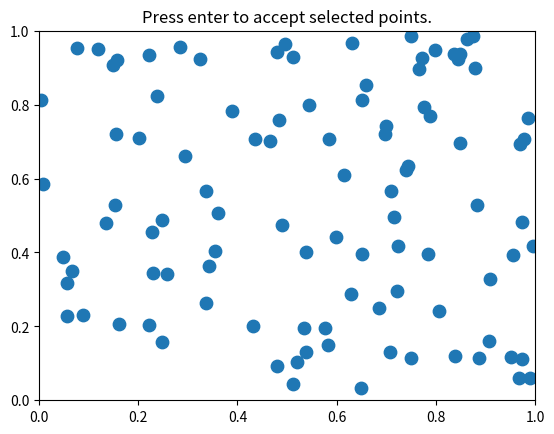

Source code (Python):






import numpy as np



from matplotlib.path import Path

from matplotlib.widgets import LassoSelector





class SelectFromCollection:

    



    def __init__(self, ax, collection, alpha_other=0.3):

        self.canvas = ax.figure.canvas

        self.collection = collection

        self.alpha_other = alpha_other



        self.xys = collection.get_offsets()

        self.Npts = len(self.xys)



                                                             

        self.fc = collection.get_facecolors()

        if len(self.fc) == 0:

            raise ValueError('Collection must have a facecolor')

        elif len(self.fc) == 1:

            self.fc = np.tile(self.fc, (self.Npts, 1))



        self.lasso = LassoSelector(ax, onselect=self.onselect)

        self.ind = []



    def onselect(self, verts):

        path = Path(verts)

        self.ind = np.nonzero(path.contains_points(self.xys))[0]

        self.fc[:, -1] = self.alpha_other

        self.fc[self.ind, -1] = 1

        self.collection.set_facecolors(self.fc)

        self.canvas.draw_idle()



    def disconnect(self):

        self.lasso.disconnect_events()

        self.fc[:, -1] = 1

        self.collection.set_facecolors(self.fc)

        self.canvas.draw_idle()





if __name__ == '__main__':

    import matplotlib.pyplot as plt



                                             

    np.random.seed(19680801)



    data = np.random.rand(100, 2)



    subplot_kw = dict(xlim=(0, 1), ylim=(0, 1), autoscale_on=False)

    fig, ax = plt.subplots(subplot_kw=subplot_kw)



    pts = ax.scatter(data[:, 0], data[:, 1], s=80)

    selector = SelectFromCollection(ax, pts)



    def accept(event):

        if event.key == "enter":

            print("Selected points:")

            print(selector.xys[selector.ind])

            selector.disconnect()

            ax.set_title("")

            fig.canvas.draw()



    fig.canvas.mpl_connect("key_press_event", accept)

    ax.set_title("Press enter to accept selected points.")



    plt.show()



    

 

                            

 

                                                                              

                     

 

                                         

                             
